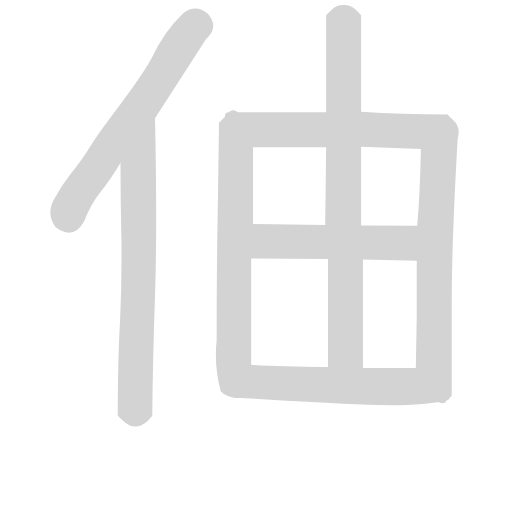
t = 0.00 s
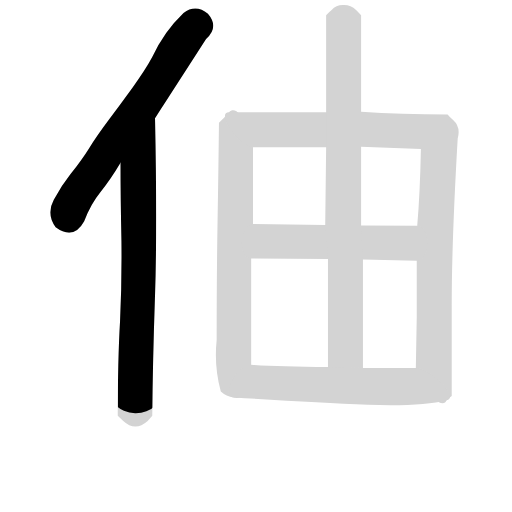
t = 1.45 s
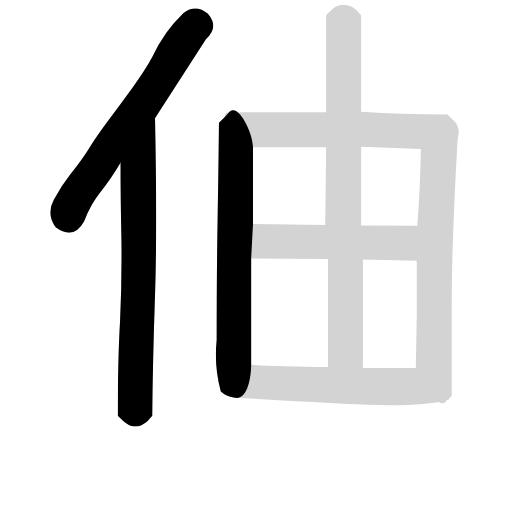
t = 2.90 s
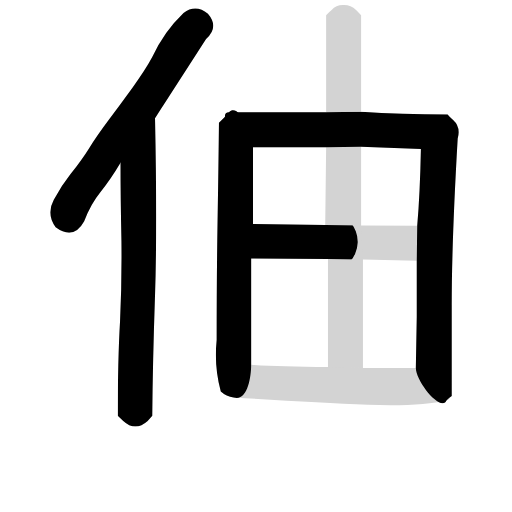
t = 4.35 s
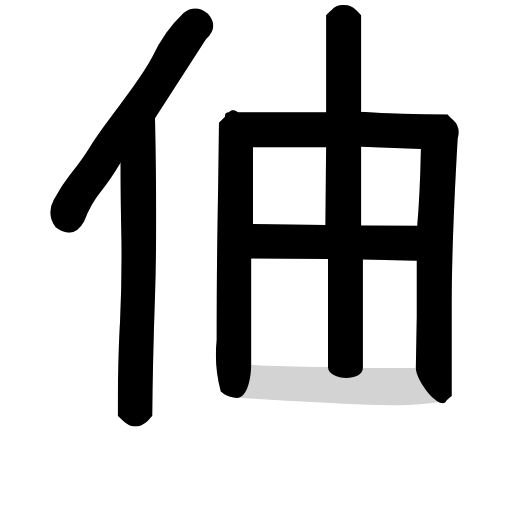
t = 5.80 s
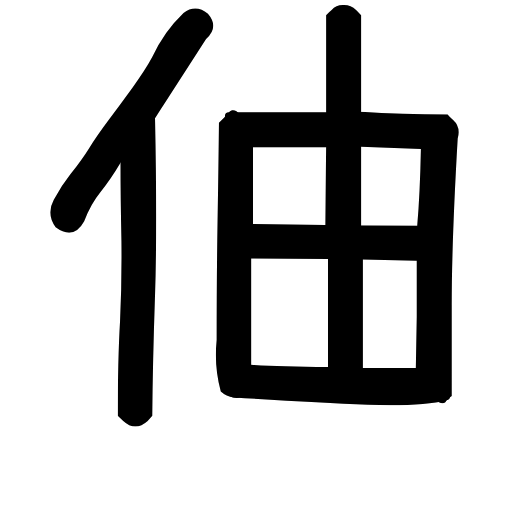
t = 7.26 s

The animated SVG that drew these frames (rendered in a browser with its animation timeline set to each time). Animation: 7 CSS @keyframes rules; one cycle of 7.25 s.

<svg version="1.1" viewBox="0 0 1024 1024" xmlns="http://www.w3.org/2000/svg">
  <!-- <g stroke="lightgray" stroke-width="4"
     transform="scale(4, 4)">
    <line x1="0" y1="0" x2="256" y2="0"></line>
    <line x1="0" y1="0" x2="0" y2="256"></line>
    <line x1="256" y1="0" x2="256" y2="256"></line>
    <line x1="0" y1="256" x2="256" y2="256"></line>
  </g>        -->
  <g transform="scale(0.92, -0.92) translate(60, -830)">
    <style type="text/css">
      
        @keyframes keyframes0 {
          from {
            stroke: black;
            stroke-dashoffset: 770;
            stroke-width: 128;
          }
          71% {
            animation-timing-function: step-end;
            stroke: black;
            stroke-dashoffset: 0;
            stroke-width: 128;
          }
          to {
            stroke: black;
            stroke-width: 151;
          }
        }
        #make-me-a-hanzi-animation-0 {
          animation: keyframes0 0.8766276041666666s both;
          animation-delay: 0s;
          animation-timing-function: linear;
        }
      
        @keyframes keyframes1 {
          from {
            stroke: black;
            stroke-dashoffset: 908;
            stroke-width: 128;
          }
          75% {
            animation-timing-function: step-end;
            stroke: black;
            stroke-dashoffset: 0;
            stroke-width: 128;
          }
          to {
            stroke: black;
            stroke-width: 151;
          }
        }
        #make-me-a-hanzi-animation-1 {
          animation: keyframes1 0.9889322916666666s both;
          animation-delay: 0.8766276041666666s;
          animation-timing-function: linear;
        }
      
        @keyframes keyframes2 {
          from {
            stroke: black;
            stroke-dashoffset: 862;
            stroke-width: 128;
          }
          74% {
            animation-timing-function: step-end;
            stroke: black;
            stroke-dashoffset: 0;
            stroke-width: 128;
          }
          to {
            stroke: black;
            stroke-width: 151;
          }
        }
        #make-me-a-hanzi-animation-2 {
          animation: keyframes2 0.9514973958333334s both;
          animation-delay: 1.8655598958333333s;
          animation-timing-function: linear;
        }
      
        @keyframes keyframes3 {
          from {
            stroke: black;
            stroke-dashoffset: 1281;
            stroke-width: 128;
          }
          81% {
            animation-timing-function: step-end;
            stroke: black;
            stroke-dashoffset: 0;
            stroke-width: 128;
          }
          to {
            stroke: black;
            stroke-width: 151;
          }
        }
        #make-me-a-hanzi-animation-3 {
          animation: keyframes3 1.29248046875s both;
          animation-delay: 2.8170572916666665s;
          animation-timing-function: linear;
        }
      
        @keyframes keyframes4 {
          from {
            stroke: black;
            stroke-dashoffset: 625;
            stroke-width: 128;
          }
          67% {
            animation-timing-function: step-end;
            stroke: black;
            stroke-dashoffset: 0;
            stroke-width: 128;
          }
          to {
            stroke: black;
            stroke-width: 151;
          }
        }
        #make-me-a-hanzi-animation-4 {
          animation: keyframes4 0.7586263020833334s both;
          animation-delay: 4.109537760416666s;
          animation-timing-function: linear;
        }
      
        @keyframes keyframes5 {
          from {
            stroke: black;
            stroke-dashoffset: 1037;
            stroke-width: 128;
          }
          77% {
            animation-timing-function: step-end;
            stroke: black;
            stroke-dashoffset: 0;
            stroke-width: 128;
          }
          to {
            stroke: black;
            stroke-width: 151;
          }
        }
        #make-me-a-hanzi-animation-5 {
          animation: keyframes5 1.0939127604166667s both;
          animation-delay: 4.868164062499999s;
          animation-timing-function: linear;
        }
      
        @keyframes keyframes6 {
          from {
            stroke: black;
            stroke-dashoffset: 716;
            stroke-width: 128;
          }
          70% {
            animation-timing-function: step-end;
            stroke: black;
            stroke-dashoffset: 0;
            stroke-width: 128;
          }
          to {
            stroke: black;
            stroke-width: 151;
          }
        }
        #make-me-a-hanzi-animation-6 {
          animation: keyframes6 0.8326822916666666s both;
          animation-delay: 5.962076822916666s;
          animation-timing-function: linear;
        }
      
    </style>
    
      <path d="M 339 802 Q 296 761 271 706 Q 256 678 228 639.5 Q 200 601 175 567.5 Q 150 534 134.5 509 Q 119 484 93 451 Q 74 427 57 396 Q 40 365 61 336 Q 100 307 123 349 Q 137 386 158.5 412.5 Q 180 439 202 476 L 277 573 Q 323 644 388 745 Q 417 771 392 800 Q 366 822 339 802 Z" fill="lightgray"></path>
    
      <path d="M 202 476 Q 202 398 204 307 Q 205 215 201 132 Q 196 48 196 -74 Q 202 -80 208 -85 Q 234 -109 261 -85 Q 266 -80 271 -74 Q 272 41 277 188 Q 282 334 277 573 C 276 603 202 506 202 476 Z" fill="lightgray"></path>
    
      <path d="M 438 586 Q 432 579 427 574 Q 421 568 416 563 Q 415 470 413 352 Q 411 234 411 91 Q 405 33 420 -21 Q 432 -32 448 -34 C 477 -43 486 7 486 37 L 486 268 L 490 343 L 490 510 C 490 540 458 608 438 586 Z" fill="lightgray"></path>
    
      <path d="M 649 586 L 438 586 C 408 586 460 510 490 510 L 649 510 L 725 511 L 855 506 Q 853 407 847 339 L 846 263 Q 846 198 846 142 Q 845 86 844 30 C 844 0 900 -68 911 -40 Q 916 -35 922 -31 Q 922 26 922 167 Q 922 307 935 529 Q 942 554 925 569 Q 918 575 913 581 Q 811 581 725 587 L 649 586 Z" fill="lightgray"></path>
    
      <path d="M 647 341 L 490 343 C 460 343 456 268 486 268 L 653 267 L 729 266 L 846 263 C 876 262 877 339 847 339 L 725 340 L 647 341 Z" fill="lightgray"></path>
    
      <path d="M 661 808 Q 655 803 649 797 L 649 586 L 649 510 L 647 341 L 653 267 L 653 32 C 653 2 729 0 729 30 L 729 266 L 725 340 L 725 511 L 725 587 L 725 797 Q 719 803 714 808 Q 703 819 688 819 Q 671 820 661 808 Z" fill="lightgray"></path>
    
      <path d="M 448 -34 Q 624 -45 740 -50 Q 856 -54 911 -40 C 940 -34 874 30 844 30 L 729 30 L 653 32 Q 544 33 486 37 C 456 39 418 -32 448 -34 Z" fill="lightgray"></path>
    
    
      <clipPath id="make-me-a-hanzi-clip-0">
        <path d="M 339 802 Q 296 761 271 706 Q 256 678 228 639.5 Q 200 601 175 567.5 Q 150 534 134.5 509 Q 119 484 93 451 Q 74 427 57 396 Q 40 365 61 336 Q 100 307 123 349 Q 137 386 158.5 412.5 Q 180 439 202 476 L 277 573 Q 323 644 388 745 Q 417 771 392 800 Q 366 822 339 802 Z"></path>
      </clipPath>
      <path clip-path="url(#make-me-a-hanzi-clip-0)" d="M 374 774 L 360 771 L 344 750 L 280 646 L 127 435 L 94 383 L 90 354" fill="none" id="make-me-a-hanzi-animation-0" stroke-dasharray="642 1284" stroke-linecap="round"></path>
    
      <clipPath id="make-me-a-hanzi-clip-1">
        <path d="M 202 476 Q 202 398 204 307 Q 205 215 201 132 Q 196 48 196 -74 Q 202 -80 208 -85 Q 234 -109 261 -85 Q 266 -80 271 -74 Q 272 41 277 188 Q 282 334 277 573 C 276 603 202 506 202 476 Z"></path>
      </clipPath>
      <path clip-path="url(#make-me-a-hanzi-clip-1)" d="M 277 564 L 240 463 L 242 257 L 234 -57 L 211 -65" fill="none" id="make-me-a-hanzi-animation-1" stroke-dasharray="780 1560" stroke-linecap="round"></path>
    
      <clipPath id="make-me-a-hanzi-clip-2">
        <path d="M 438 586 Q 432 579 427 574 Q 421 568 416 563 Q 415 470 413 352 Q 411 234 411 91 Q 405 33 420 -21 Q 432 -32 448 -34 C 477 -43 486 7 486 37 L 486 268 L 490 343 L 490 510 C 490 540 458 608 438 586 Z"></path>
      </clipPath>
      <path clip-path="url(#make-me-a-hanzi-clip-2)" d="M 440 578 L 436 555 L 452 498 L 448 47 L 438 -9 L 443 -24" fill="none" id="make-me-a-hanzi-animation-2" stroke-dasharray="734 1468" stroke-linecap="round"></path>
    
      <clipPath id="make-me-a-hanzi-clip-3">
        <path d="M 649 586 L 438 586 C 408 586 460 510 490 510 L 649 510 L 725 511 L 855 506 Q 853 407 847 339 L 846 263 Q 846 198 846 142 Q 845 86 844 30 C 844 0 900 -68 911 -40 Q 916 -35 922 -31 Q 922 26 922 167 Q 922 307 935 529 Q 942 554 925 569 Q 918 575 913 581 Q 811 581 725 587 L 649 586 Z"></path>
      </clipPath>
      <path clip-path="url(#make-me-a-hanzi-clip-3)" d="M 446 582 L 514 548 L 730 549 L 854 544 L 890 536 L 895 503 L 886 329 L 883 45 L 912 -30" fill="none" id="make-me-a-hanzi-animation-3" stroke-dasharray="1153 2306" stroke-linecap="round"></path>
    
      <clipPath id="make-me-a-hanzi-clip-4">
        <path d="M 647 341 L 490 343 C 460 343 456 268 486 268 L 653 267 L 729 266 L 846 263 C 876 262 877 339 847 339 L 725 340 L 647 341 Z"></path>
      </clipPath>
      <path clip-path="url(#make-me-a-hanzi-clip-4)" d="M 494 275 L 524 304 L 639 305 L 810 300 L 839 271" fill="none" id="make-me-a-hanzi-animation-4" stroke-dasharray="497 994" stroke-linecap="round"></path>
    
      <clipPath id="make-me-a-hanzi-clip-5">
        <path d="M 661 808 Q 655 803 649 797 L 649 586 L 649 510 L 647 341 L 653 267 L 653 32 C 653 2 729 0 729 30 L 729 266 L 725 340 L 725 511 L 725 587 L 725 797 Q 719 803 714 808 Q 703 819 688 819 Q 671 820 661 808 Z"></path>
      </clipPath>
      <path clip-path="url(#make-me-a-hanzi-clip-5)" d="M 662 789 L 687 780 L 686 337 L 692 68 L 722 38" fill="none" id="make-me-a-hanzi-animation-5" stroke-dasharray="909 1818" stroke-linecap="round"></path>
    
      <clipPath id="make-me-a-hanzi-clip-6">
        <path d="M 448 -34 Q 624 -45 740 -50 Q 856 -54 911 -40 C 940 -34 874 30 844 30 L 729 30 L 653 32 Q 544 33 486 37 C 456 39 418 -32 448 -34 Z"></path>
      </clipPath>
      <path clip-path="url(#make-me-a-hanzi-clip-6)" d="M 457 -31 L 513 -1 L 827 -10 L 905 -36" fill="none" id="make-me-a-hanzi-animation-6" stroke-dasharray="588 1176" stroke-linecap="round"></path>
    
  </g>
</svg>
